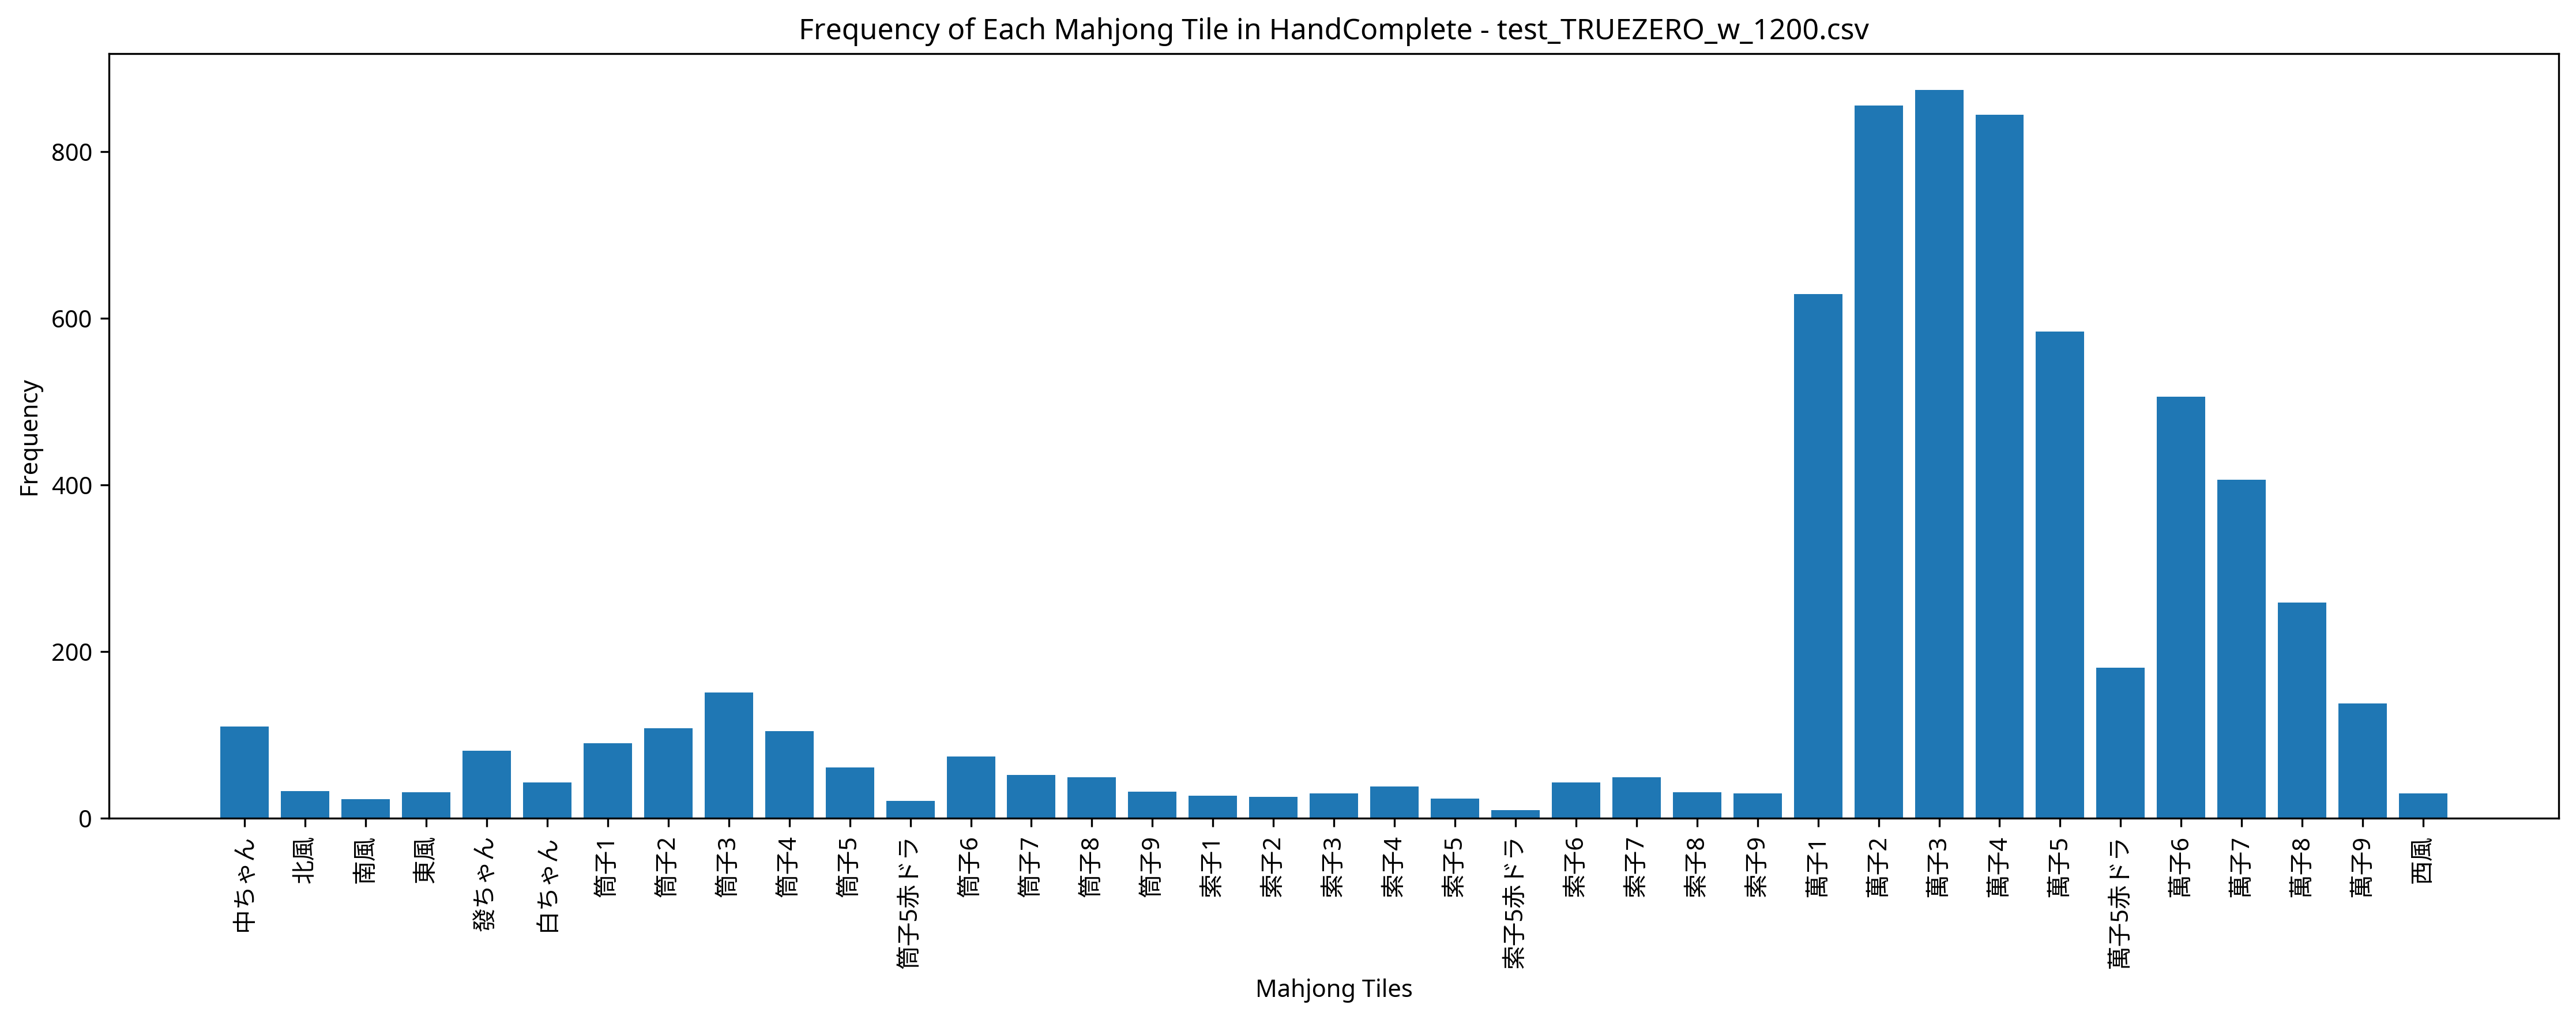

The table this chart was drawn from, first rows:
Episode, Seat, Score, Turn, Yaku, MZ_Score, TEZ_Score, TAZ_Score, Tenpai, HandComplete, AgariRate
1, West, 7000, 36, 赤ドラ1 清一色, 0, 0, 0, 0, 萬子2 萬子2 萬子8 萬子8 萬子8 | 萬子1 萬子1 萬子1 萬子3 萬子…, 100
2, South, 0, 57, , 0, 0, 0, 0, 萬子7 | 萬子2 萬子2 萬子2 萬子2 萬子3 萬子3 萬子3 萬子3 萬子…, 50
3, East, 0, 57, , 0, 0, 0, 0, 萬子1 萬子2 萬子3 中ちゃん | 萬子1 萬子2 萬子3 萬子7 萬子7 萬…, 33.33
4, West, 7000, 22, 赤ドラ1 混一色 一気通貫, 0, 0, 0, 0, 萬子1 萬子2 萬子3 萬子4 萬子5赤ドラ 萬子6 西風 西風 | 萬子5 萬…, 50
5, South, 0, 57, , 0, 0, 0, 0, 萬子1 萬子1 萬子2 萬子5 | 萬子3 萬子3 萬子3 萬子6 萬子6 萬子…, 40
6, South, 4000, 12, 中 混一色, 0, 0, 0, 0, 萬子1 萬子1 萬子4 萬子5 萬子5 萬子6 萬子6 萬子7 | 萬子1 萬子…, 50
7, South, 7000, 39, 赤ドラ1 清一色, 0, 0, 0, 0, 萬子2 萬子2 萬子3 萬子4 萬子4 萬子5赤ドラ 萬子5 萬子6 | 萬子5…, 57.14
8, North, 0, 56, , 0, 0, 0, 0, 萬子2 萬子3 萬子5 萬子5 | 萬子2 萬子3 萬子4 萬子4 萬子4 萬子…, 50
9, North, 0, 56, , 0, 0, 0, 0, 萬子1 萬子1 萬子3 萬子3 萬子3 萬子4 萬子5 萬子6 西風 西風 | …, 44.44
10, South, 13000, 54, 二槓子 平和 清一色 三連刻, 0, 0, 0, 0, 萬子1 萬子1 萬子2 萬子2 萬子3 萬子3 萬子4 萬子4 | 萬子1 萬子…, 50
11, North, 0, 57, , 0, 0, 0, 0, 萬子1 萬子3 筒子9 白ちゃん | 萬子3 萬子4 萬子4 萬子5 萬子5 萬…, 45.45
12, North, 0, 57, , 0, 0, 0, 0, 萬子5赤ドラ | 萬子4 萬子5 萬子6 萬子6 萬子7 萬子8 筒子3 筒子4…, 41.67
13, North, 0, 57, , 0, 0, 0, 0, 萬子3 萬子3 萬子3 萬子5 | 萬子2 萬子2 萬子2 萬子4 萬子5 萬子…, 38.46
14, South, 0, 57, , 0, 0, 0, 0, 萬子5 | 萬子1 萬子2 萬子2 萬子3 萬子3 萬子3 萬子4 萬子4 萬子…, 35.71
15, South, 0, 57, , 0, 0, 0, 0, 萬子5 萬子8 筒子1 索子3 | 萬子4 萬子5 萬子6 萬子7 萬子8 萬子…, 33.33
16, South, 4000, 28, 赤ドラ1 混一色, 0, 0, 0, 0, 萬子1 萬子2 萬子3 萬子3 萬子3 萬子5赤ドラ 萬子6 萬子7 | 萬子7…, 37.5
17, South, 0, 57, , 0, 0, 0, 0, 萬子3 萬子4 萬子5 萬子7 | 萬子2 萬子2 萬子2 萬子2 萬子3 萬子…, 35.29
18, North, 0, 57, , 0, 0, 0, 0, 萬子1 | 萬子1 萬子2 萬子2 萬子2 萬子2 萬子3 萬子4 萬子4 萬子…, 33.33
19, South, 4000, 29, 發 混一色, 0, 0, 0, 0, 萬子1 萬子1 萬子6 萬子7 萬子8 | 萬子3 萬子3 萬子3 萬子6 萬子…, 36.84
20, South, 7000, 42, 赤ドラ1 清一色, 0, 0, 0, 0, 萬子2 萬子3 萬子4 萬子5赤ドラ 萬子5 | 萬子1 萬子1 萬子1 萬子2…, 40
21, South, 0, 56, , 0, 0, 0, 0, 萬子2 萬子4 萬子4 萬子4 萬子4 萬子5 萬子5赤ドラ | 萬子1 萬子2…, 38.09
22, South, 0, 57, , 0, 0, 0, 0, 萬子2 萬子3 萬子4 萬子6 | 萬子2 萬子2 萬子2 萬子5 萬子5赤ドラ…, 36.36
23, South, 0, 57, , 0, 0, 0, 0, 萬子3 萬子4 萬子6 筒子6 | 萬子3 萬子4 萬子5 萬子6 萬子7 萬子…, 34.78
24, West, 6000, 51, 清一色, 0, 0, 0, 0, 萬子3 萬子3 萬子5 萬子6 萬子7 萬子9 萬子9 萬子9 | 萬子4 萬子…, 37.5
25, North, 4000, 41, 平和 混一色, 0, 0, 0, 0, 萬子1 萬子2 萬子3 中ちゃん 中ちゃん | 萬子2 萬子3 萬子3 萬子4 …, 40
26, East, 0, 57, , 0, 0, 0, 0, 萬子5 萬子7 索子3 發ちゃん | 萬子4 萬子4 萬子4 萬子6 萬子7 萬…, 38.46
27, North, 0, 57, , 0, 0, 0, 0, 發ちゃん | 萬子2 萬子3 萬子4 萬子7 萬子8 萬子9 索子1 索子2 索…, 37.04
28, West, 0, 57, , 0, 0, 0, 0, 萬子2 | 萬子2 萬子3 萬子3 萬子4 萬子4 萬子5 筒子6 筒子7 筒子…, 35.71
29, East, 0, 57, , 0, 0, 0, 0, 萬子2 萬子5 中ちゃん 中ちゃん | 萬子4 萬子4 萬子4 萬子5赤ドラ 萬…, 34.48
30, East, 6000, 27, 清一色, 0, 0, 0, 0, 萬子1 萬子1 萬子2 萬子2 萬子2 | 萬子2 萬子3 萬子4 萬子5 萬子…, 36.67
31, East, 4000, 38, 中 混一色, 0, 0, 0, 0, 萬子1 萬子1 萬子2 萬子3 萬子4 萬子7 萬子8 萬子9 中ちゃん 中ちゃ…, 38.71
32, North, 0, 57, , 0, 0, 0, 0, 萬子3 萬子3 萬子5 索子9 | 萬子2 萬子2 萬子2 萬子4 萬子5 萬子…, 37.5
33, South, 0, 57, , 0, 0, 0, 0, 萬子2 | 萬子1 萬子2 萬子3 萬子4 萬子4 萬子4 萬子5 萬子6 萬子…, 36.36
34, East, 7000, 36, 赤ドラ1 清一色, 0, 0, 0, 0, 萬子1 萬子1 萬子3 萬子4 萬子5赤ドラ | 萬子2 萬子2 萬子2 萬子3…, 38.23
35, North, 0, 56, , 0, 0, 0, 0, 萬子1 萬子1 萬子3 萬子3 萬子4 索子2 索子3 | 萬子2 萬子3 萬子…, 37.14
36, West, 7000, 52, 赤ドラ1 清一色, 0, 0, 0, 0, 萬子1 萬子1 萬子1 萬子2 萬子2 萬子3 萬子3 萬子4 | 萬子3 萬子…, 38.89
37, West, 0, 57, , 0, 0, 0, 0, 萬子2 萬子3 萬子4 萬子5 | 萬子2 萬子3 萬子4 萬子7 萬子7 萬子…, 37.84
38, West, 0, 57, , 0, 0, 0, 0, 萬子1 | 萬子2 萬子2 萬子2 萬子3 萬子4 萬子5 萬子5赤ドラ 萬子6…, 36.84
39, East, 4000, 25, 赤ドラ1 対々和, 0, 0, 0, 0, 萬子2 萬子2 | 萬子4 萬子4 萬子4 萬子5 萬子5 萬子5赤ドラ 筒子2…, 38.46
40, South, 0, 56, , 0, 0, 0, 0, 萬子1 萬子2 萬子3 萬子5 萬子5 萬子5赤ドラ 南風 | 萬子4 萬子4 …, 37.5
41, South, 0, 57, , 0, 0, 0, 0, 萬子2 | 萬子1 萬子1 萬子1 萬子2 萬子3 萬子3 萬子4 萬子4 萬子…, 36.59
42, North, 0, 56, , 0, 0, 0, 0, 萬子3 萬子3 萬子4 萬子4 | 萬子4 萬子5 萬子6 筒子2 筒子2 筒子…, 35.71
43, North, 0, 56, , 0, 0, 0, 0, 萬子3 萬子4 北風 白ちゃん | 萬子3 萬子3 萬子3 萬子5 萬子6 萬子…, 34.88
44, East, 0, 57, , 0, 0, 0, 0, 萬子1 萬子1 萬子2 筒子7 | 萬子2 萬子2 萬子3 萬子3 萬子4 萬子…, 34.09
45, West, 7000, 32, 平和 清一色, 0, 0, 0, 0, 萬子1 萬子1 萬子1 萬子3 萬子3 萬子4 萬子5 萬子6 萬子7 萬子8 …, 35.56
46, North, 4000, 42, 中 混一色, 0, 0, 0, 0, 萬子1 萬子2 萬子3 萬子5 萬子5 萬子5 萬子7 萬子7 | 萬子2 萬子…, 36.96
47, North, 0, 56, , 0, 0, 0, 0, 萬子1 萬子1 萬子2 萬子2 萬子2 萬子3 萬子4 萬子4 萬子5 萬子6 …, 36.17
48, East, 7000, 53, 断么九 清一色, 0, 0, 0, 0, 筒子2 筒子2 筒子3 筒子3 筒子3 筒子6 筒子7 筒子8 | 筒子2 筒子…, 37.5
49, East, 0, 57, , 0, 0, 0, 0, 萬子1 | 萬子3 萬子3 萬子3 萬子5赤ドラ 萬子6 萬子7 索子2 索子3…, 36.73
50, West, 0, 57, , 0, 0, 0, 0, 萬子4 | 萬子1 萬子2 萬子2 萬子2 萬子2 萬子3 萬子5 萬子6 萬子…, 36
51, South, 0, 57, , 0, 0, 0, 0, 萬子2 | 萬子5 萬子5 萬子5 萬子7 萬子7 萬子8 萬子8 萬子9 萬子…, 35.29
52, West, 4000, 21, 西 混一色, 0, 0, 0, 0, 萬子3 萬子3 萬子4 萬子5 萬子6 萬子7 萬子7 萬子8 萬子8 萬子9 …, 36.54
53, North, 0, 57, , 0, 0, 0, 0, 萬子2 | 萬子1 萬子2 萬子3 萬子4 萬子4 萬子4 萬子5赤ドラ 萬子5…, 35.85
54, West, 0, 57, , 0, 0, 0, 0, 萬子2 | 萬子1 萬子2 萬子3 萬子3 萬子4 萬子4 萬子5 萬子5 萬子…, 35.19
55, East, 4000, 41, 赤ドラ1 混一色, 0, 0, 0, 0, 萬子3 萬子4 萬子5赤ドラ 萬子7 萬子8 萬子9 發ちゃん 發ちゃん | 萬…, 36.36
56, North, 7000, 49, 平和 清一色, 0, 0, 0, 0, 萬子1 萬子1 萬子1 萬子2 萬子2 萬子3 萬子3 萬子3 萬子5 萬子6 …, 37.5
57, North, 0, 57, , 0, 0, 0, 0, 萬子2 | 萬子1 萬子2 萬子3 萬子4 萬子4 萬子4 萬子5 萬子5 萬子…, 36.84
58, East, 0, 57, , 0, 0, 0, 0, 萬子3 | 萬子3 萬子4 萬子4 萬子5 萬子5赤ドラ 萬子6 萬子6 萬子7…, 36.21
59, West, 3000, 29, 混一色, 0, 0, 0, 0, 萬子1 萬子2 萬子3 萬子4 萬子5 萬子6 白ちゃん 白ちゃん | 萬子3 …, 37.29
60, South, 0, 57, , 0, 0, 0, 0, 萬子2 | 萬子1 萬子2 萬子2 萬子3 萬子3 萬子4 萬子4 萬子5赤ドラ…, 36.67
... 440 more rows
